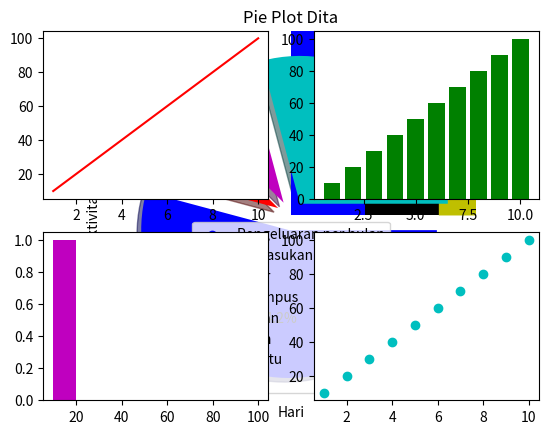

Write the Python code that produced this figure.
# -*- coding: utf-8 -*-
"""
Created on Mon Apr  8 15:49:54 2019

@author: Aulyardha Anindita
"""

#Langkah-langkah membuat sumbu x dan y
from matplotlib import pyplot as plt
x = [3,5,6,7]
y = [2,16,4,6]
plt.plot(x,y)
plt.title('Info Dita')
plt.xlabel('Sumbu X')
plt.ylabel('Sumbu Y')
plt.show()

#Fungsi Bar
from matplotlib import pyplot as plt
plt.bar([0.25,1.25,2.25,3.25,4.25],[50,40,70,80,20],label="Sepatu",color="b",width=0.5)
plt.bar([0.75,1.75,2.75,3.75,4.75],[80,20,20,50,60],label="Tas",color="k",width=0.5)
plt.legend()
plt.xlabel("Harian")
plt.ylabel("Jumlah")
plt.title("Data Penjualan Dita")
plt.show()

#Fungsi Line
from matplotlib import pyplot as plt
x=[2,4,6]
y=[1,3,5]
plt.plot(x,y)
plt.show

#Fungsi Histogram
from matplotlib import pyplot as plt
populasi = [40,80,11,22,16,9,10,15,22,55,62,45,21,22,102,95,85,55,110,120,70,80,75,65,54,39,32,41,46,44]
angka = [0,10,20,30,40,50,60,70,80,90,100]
plt.hist(populasi, angka, histtype='bar', rwidth=0.8)
plt.xlabel('Umur')
plt.ylabel('Orang')
plt.title('Histogram Dita')
plt.show()

#Fungsi Scatter
from matplotlib import pyplot as plt
x = [1,1.5,2,2.5,3,3.5,3.6]
y = [7.5,8,8.5,9,9.5,10,10.5]
x1=[8,8.5,9,9.5,10,10.5,11]
y1=[3,3.5,3.7,4,4.5,5,5.2]
plt.scatter(x,y, label='Pengeluaran per bulan',color='b')
plt.scatter(x1,y1,label='Pemasukan per bulan',color='m')
plt.xlabel('Pengeluaran')
plt.ylabel('Pemasukan')
plt.title('Scatter Dita')
plt.legend()
plt.show()

#Fungsi Stackplot
from matplotlib import pyplot as plt
tidur = [1,2,3,4,5,6,7]  
ngampus =[7,8,6,8,7,9,10]
makan = [2,3,4,3,2,3,4]
jalan =[7,8,7,2,2,6,0]
main = [8,5,7,8,13,15,25]
plt.plot([],[],color='y', label='Tidur', linewidth=5)
plt.plot([],[],color='b', label='Ngampus', linewidth=5)
plt.plot([],[],color='c', label='Makan', linewidth=5)
plt.plot([],[],color='g', label='Jalan', linewidth=5)
plt.stackplot(tidur, ngampus,makan,jalan,main, colors=['y','b','c','g'])  
plt.xlabel('Hari')
plt.ylabel('Aktivitas')
plt.title('Stack Plot Dita')
plt.legend()
plt.show()

#Fungsi Pie
from matplotlib import pyplot as plt
Pemrograman = [1,2,3,4,5,6,7]
RPL =[7,8,6,11,7,8,9]
Jarkom = [2,3,4,3,2,7,5]
MB =[7,8,7,2,2,4,2]
SAP = [8,5,7,8,13,7,15]
slices = [7,2,2,13]
activities = ['Pemrograman','RPL','Jarkom','SAP']
cols = ['c','m','r','b']
plt.pie(slices,
  labels=activities,
  colors=cols,
  startangle=0,
  shadow= True,
  explode=(0.1,0.1,0.1,0.1),
  autopct='%1.1f%%')
plt.title('Pie Plot Dita')
plt.show()

#Subplot
x = [1,2,3,4,5,6,7,8,9,10]
y = [10,20,30,40,50,60,70,80,90,100]
plt.subplot(221)#tinggi,lebar,urutan
plt.plot(x, y, color="r")
plt.subplot(222)
plt.bar(x, y, color="g")
plt.subplot(223)
plt.hist(x, y, color="m")
plt.subplot(224)
plt.scatter(x, y, color="c")
plt.show()